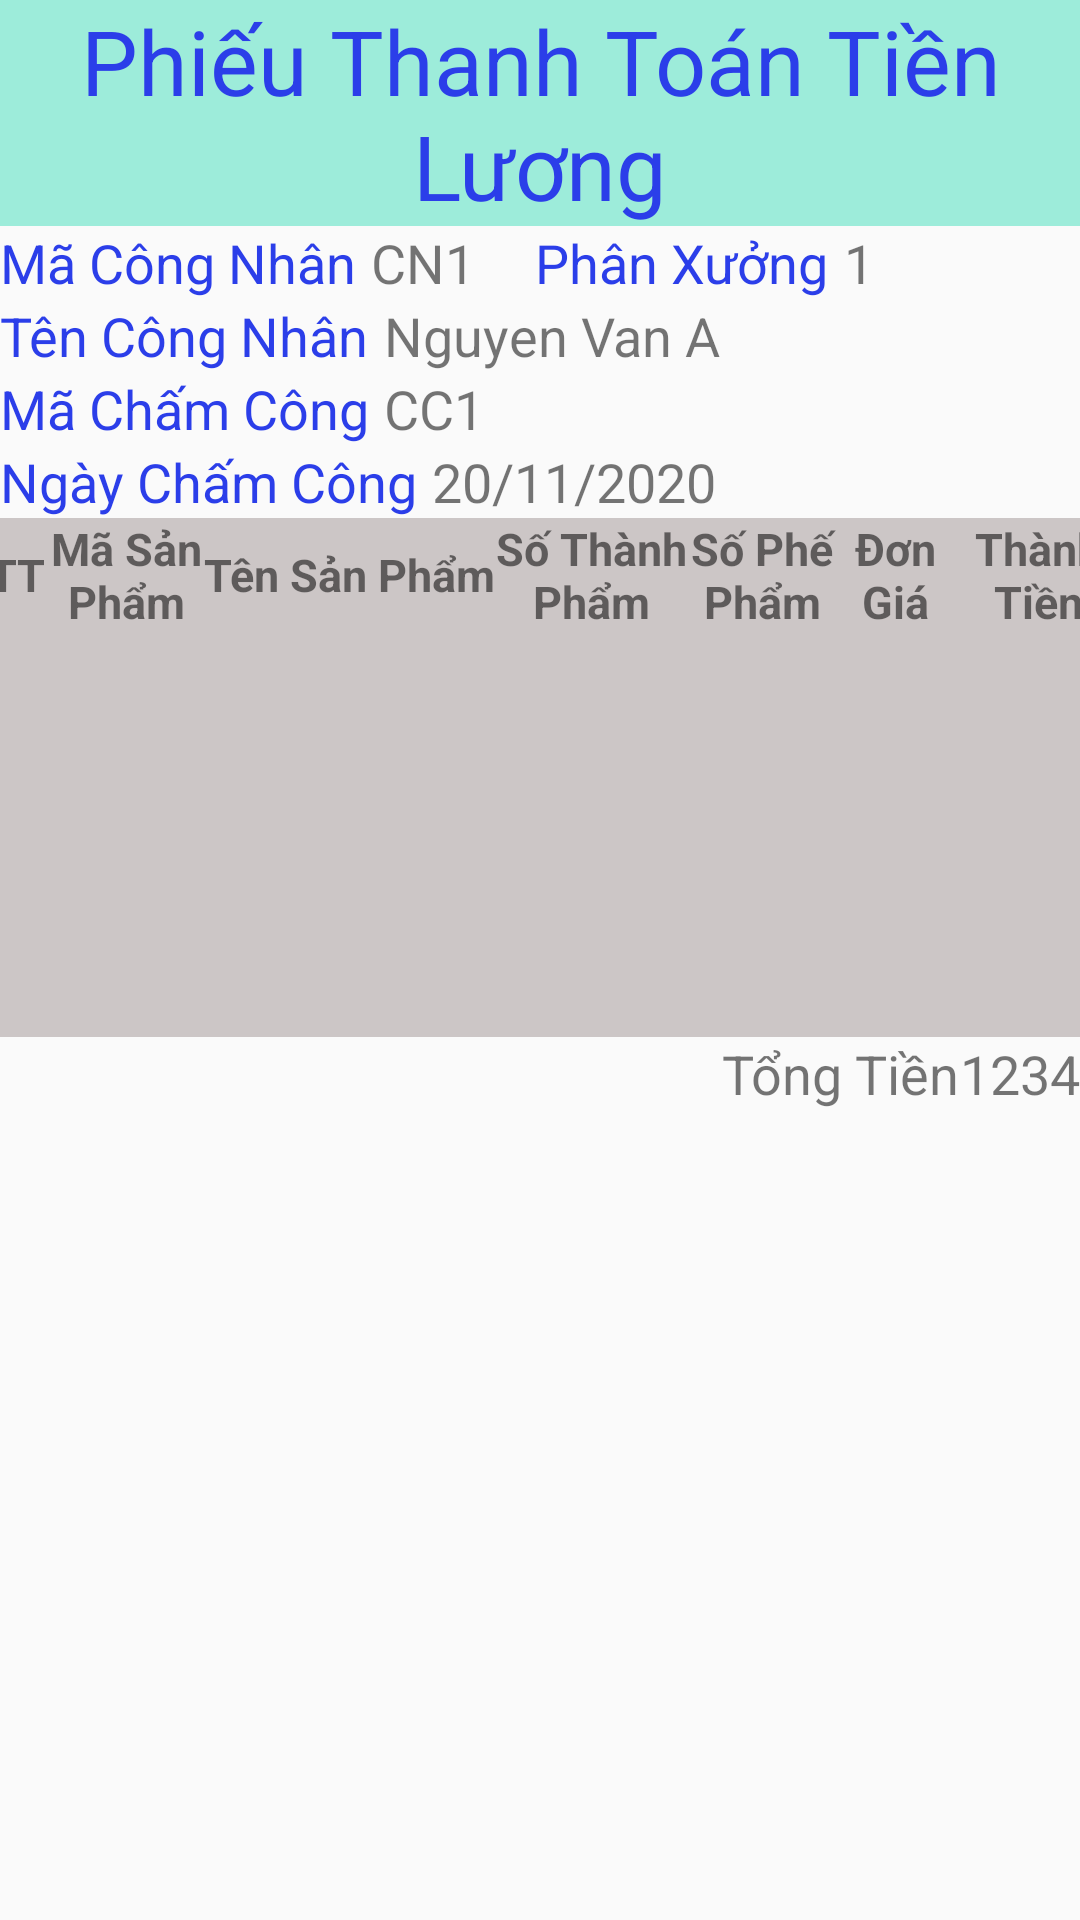

Android layout source for this screen:
<!-- AndroidManifest.xml: application theme AppTheme -->
<!-- res/layout/activity_in.xml -->
<?xml version="1.0" encoding="utf-8"?>
<LinearLayout xmlns:android="http://schemas.android.com/apk/res/android"
    xmlns:app="http://schemas.android.com/apk/res-auto"
    xmlns:tools="http://schemas.android.com/tools"
    android:layout_width="match_parent"
    android:layout_height="match_parent"
    android:orientation="vertical"
    tools:context=".GiaoDien.InActivity">

    <TextView
        style="@style/tieude"
        android:text="@string/phieutienluong" />

    <LinearLayout
        android:layout_width="match_parent"
        android:layout_height="wrap_content">

        <TextView
            style="@style/tv2"
            android:text="@string/macn" />

        <TextView
            android:id="@+id/tvMaCN1"
            style="@style/tv"
            android:layout_marginLeft="5dp"
            android:text="CN1" />

        <TextView
            style="@style/tv2"
            android:layout_marginLeft="20dp"
            android:text="@string/phanxuong" />

        <TextView
            android:id="@+id/tvPX1"
            style="@style/tv"
            android:layout_marginLeft="5dp"
            android:text="1" />
    </LinearLayout>

    <LinearLayout
        android:layout_width="match_parent"
        android:layout_height="wrap_content">

        <TextView
            style="@style/tv2"
            android:text="@string/tencn" />

        <TextView
            android:id="@+id/tvTenCN1"
            style="@style/tv"
            android:layout_marginLeft="5dp"
            android:text="Nguyen Van A" />
    </LinearLayout>

    <LinearLayout
        android:layout_width="match_parent"
        android:layout_height="wrap_content">

        <TextView
            style="@style/tv2"
            android:text="@string/macc" />

        <TextView
            android:id="@+id/tvMaCC1"
            style="@style/tv"
            android:layout_marginLeft="5dp"
            android:text="CC1" />
    </LinearLayout>

    <LinearLayout
        android:layout_width="match_parent"
        android:layout_height="wrap_content">

        <TextView
            style="@style/tv2"
            android:text="@string/ngaycc" />

        <TextView
            android:id="@+id/tvNgayCC1"
            style="@style/tv"
            android:layout_marginLeft="5dp"
            android:text="20/11/2020" />
    </LinearLayout>

    <TableLayout
        style="@style/table"
        android:layout_height="wrap_content"
        android:background="#CCC6C6"
        >

        <TableRow
            style="@style/table"
            android:layout_width="wrap_content"

            android:gravity="center">

            <TextView
                android:id="@+id/tvSTT"
                style="@style/tvtable1"
                android:layout_height="match_parent"
                android:layout_width="30dp"
                android:text="STT" />

            <TextView
                android:id="@+id/tvMaSP"
                style="@style/tvtable1"
                android:layout_width="52dp"
                android:text="@string/masp" />

            <TextView
                android:id="@+id/tvTenSP"
                style="@style/tvtable1"
                android:layout_height="match_parent"
                android:layout_width="97dp"
                android:text="@string/tensp" />

            <TextView
                android:id="@+id/tvSTP"
                style="@style/tvtable1"
                android:layout_width="64dp"
                android:text="@string/stp" />

            <TextView
                android:id="@+id/tvSPP"
                style="@style/tvtable1"
                android:layout_width="50dp"
                android:text="@string/spp" />

            <TextView
                android:id="@+id/tvTC"
                style="@style/tvtable1"
                android:layout_width="39dp"
                android:text="@string/dongia" />

            <TextView
                android:id="@+id/tvTT"
                style="@style/tvtable1"
                android:layout_width="56dp"
                android:text="@string/thanhtien" />
        </TableRow>

        <ListView
            android:id="@+id/lvIn"
            style="@style/lvTable"
            android:layout_height="135dp"
            android:layout_span="7" />


    </TableLayout>

    <LinearLayout
        style="@style/horizontal"
        android:gravity="right">

        <TextView
            style="@style/tv"
            android:text="@string/tongtien" />

        <TextView
            android:id="@+id/tvTongCong"
            style="@style/tv"
            android:text="1234" />
    </LinearLayout>
</LinearLayout>
<!-- resources referenced by this layout -->
<resources>
  <string name="dongia">Đơn Giá</string>
  <string name="macc">Mã Chấm Công</string>
  <string name="macn">Mã Công Nhân</string>
  <string name="masp">Mã Sản Phẩm</string>
  <string name="ngaycc">Ngày Chấm Công</string>
  <string name="phanxuong">Phân Xưởng</string>
  <string name="phieutienluong">Phiếu Thanh Toán Tiền Lương</string>
  <string name="spp">Số Phế Phẩm</string>
  <string name="stp">Số Thành Phẩm</string>
  <string name="tencn">Tên Công Nhân</string>
  <string name="tensp">Tên Sản Phẩm</string>
  <string name="thanhtien">Thành Tiền</string>
  <string name="tongtien">Tổng Tiền</string>
  <style name="horizontal">
          <item name="android:layout_width">match_parent</item>
          <item name="android:layout_height">wrap_content</item>
          <item name="android:orientation">horizontal</item>
      </style>
  <style name="lvTable">
          <item name="android:layout_width">match_parent</item>
          <item name="android:layout_height">330dp</item>
          <item name="android:layout_weight">1</item>
          <item name="android:orientation">vertical</item>
      </style>
  <style name="table">
          <item name="android:layout_width">match_parent</item>
          <item name="android:layout_height">wrap_content</item>
      </style>
  <style name="tieude">
          <item name="android:layout_width">match_parent</item>
          <item name="android:layout_height">wrap_content</item>
          <item name="android:background">#9DECDA</item>
          <item name="android:textSize">30sp</item>
          <item name="android:gravity">center</item>
          <item name="android:textColor">#2B3EE9</item>
      </style>
  <style name="tv">
          <item name="android:layout_width">wrap_content</item>
          <item name="android:layout_height">wrap_content</item>
          <item name="android:textSize">18sp</item>
      </style>
  <style name="tv2">
          <item name="android:layout_width">wrap_content</item>
          <item name="android:layout_height">wrap_content</item>
          <item name="android:textColor">#2B3EE9</item>
          <item name="android:textSize">18sp</item>
      </style>
  <style name="tvtable1">
          <item name="android:layout_width">wrap_content</item>
          <item name="android:layout_height">wrap_content</item>
          <item name="android:textSize">15sp</item>
          <item name="android:textStyle">bold</item>
          <item name="android:gravity">center</item>
      </style>
  <style name="AppTheme" parent="Theme.AppCompat.Light.DarkActionBar">
          
          <item name="colorPrimary">@color/colorPrimary</item>
          <item name="colorPrimaryDark">@color/colorPrimaryDark</item>
          <item name="colorAccent">@color/colorAccent</item>
      </style>
  <!-- not gathered from this repository: default colours our renderer supplied (Android Studio template values) -->
  <color name="colorPrimary">#FF6200EE</color>
  <color name="colorPrimaryDark">#FF3700B3</color>
  <color name="colorAccent">#FF03DAC5</color>
</resources>
